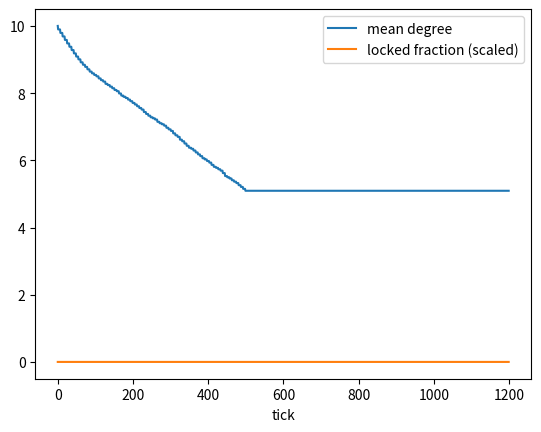
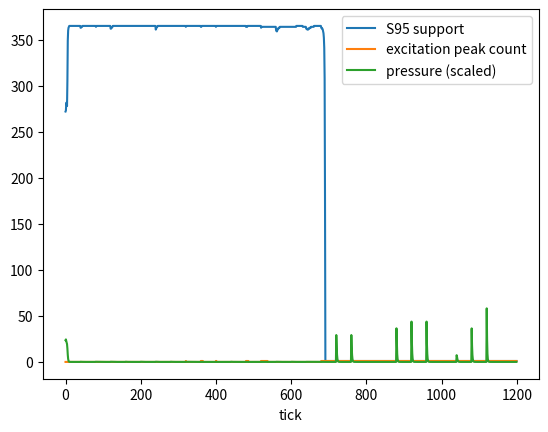
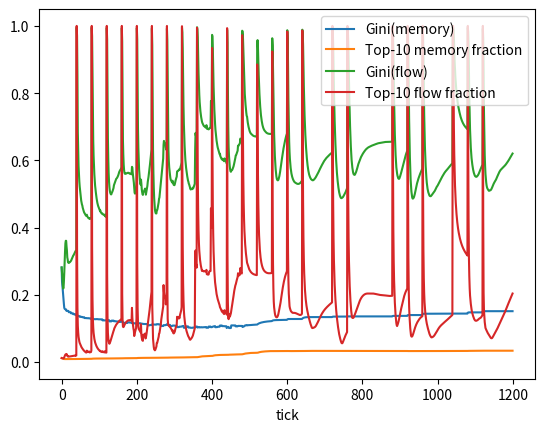
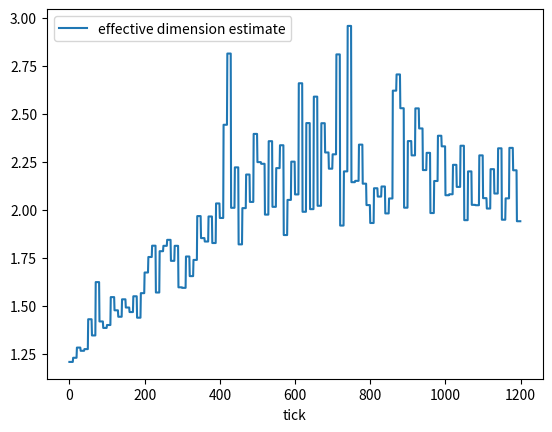
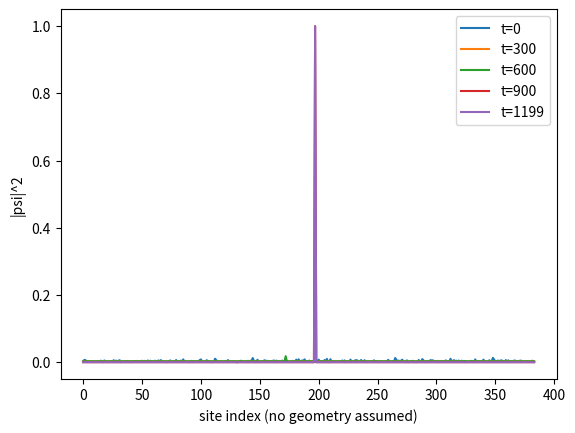

Generate these figures, in order, with matplotlib:
# hsf_full_dynamics_sim.py
# ------------------------------------------------------------
# Hilbert Substrate Framework: Full Dynamics Demonstrator
#
# Starts with an "undifferentiated" substrate:
#   - N nodes (emergent locality candidates)
#   - a random sparse graph (no geometry, no lattice)
#   - random complex amplitudes (no built-in particle notion)
#
# Applies four constraints operationally:
#   1) No-signaling: strictly local updates along active edges each tick
#   2) Finite bandwidth: per-edge transport magnitude capped each tick
#   3) No-forgetting: per-edge memory registers record transported magnitude
#   4) No-refolding: edges become "locked" once memory exceeds a threshold;
#                   locked edges cannot be rewired, constraining reachable topology
#
# Additionally:
#   - Topology adapts early via rewiring pressure under bandwidth+memory.
#   - A small self-focusing term allows localized excitations to form/persist.
#   - Random "kicks" seed disturbances so we can watch defect/excitation ecology.
#
# Outputs:
#   out_dir/<timestamp>_<tag>/
#     results.npz
#     log.csv
#     plots/
#       graph_metrics.png
#       support_excitation.png
#       memory_concentration.png
#       dimension_estimate.png
#
# Windows one-liner example:
#   python hsf_full_dynamics_sim.py --N 384 --T 1200 --k0 10 --target_deg 6 --bandwidth 0.02 --alpha 0.14 --kappa 8 --eta 0.8 --rewire_every 6 --rewire_budget 20
# ------------------------------------------------------------

from __future__ import annotations

import argparse
import csv
import datetime
import os
from dataclasses import dataclass
from typing import List, Tuple

import numpy as np
import matplotlib.pyplot as plt


def now_stamp() -> str:
    return datetime.datetime.now().strftime("%Y%m%d_%H%M%S")


def safe_tag(s: str) -> str:
    return s.replace(" ", "_").replace(":", "_").replace("/", "_").replace(".", "p")


def make_run_dir(base_out: str, tag: str) -> str:
    run_dir = os.path.join(base_out, f"{now_stamp()}_{safe_tag(tag)}")
    os.makedirs(run_dir, exist_ok=True)
    os.makedirs(os.path.join(run_dir, "plots"), exist_ok=True)
    return run_dir


def gini(x: np.ndarray) -> float:
    x = np.asarray(x, dtype=float)
    x = x[np.isfinite(x)]
    x = x[x >= 0]
    if x.size == 0:
        return 0.0
    s = float(x.sum())
    if s <= 0:
        return 0.0
    xs = np.sort(x)
    n = xs.size
    cum = np.cumsum(xs)
    g = (n + 1.0 - 2.0 * float(np.sum(cum) / cum[-1])) / n
    return float(max(0.0, min(1.0, g)))


def top_fraction(x: np.ndarray, k: int = 10) -> float:
    x = np.asarray(x, dtype=float)
    x = x[np.isfinite(x)]
    x = x[x >= 0]
    s = float(x.sum())
    if s <= 0 or x.size == 0:
        return 0.0
    k = min(int(k), x.size)
    return float(np.sort(x)[-k:].sum() / s)


def support_size(weights: np.ndarray, frac: float = 0.95) -> int:
    w = np.asarray(weights, dtype=float)
    tot = float(w.sum())
    if tot <= 0:
        return 0
    idx = np.argsort(w)[::-1]
    c = np.cumsum(w[idx]) / tot
    return int(np.searchsorted(c, frac) + 1)


def count_excitation_peaks(weights: np.ndarray, adj: List[np.ndarray], thresh: float) -> int:
    # Count nodes above thresh that are strict local maxima among neighbors
    w = weights
    peaks = 0
    for i in range(w.size):
        if w[i] < thresh:
            continue
        nb = adj[i]
        if nb.size == 0:
            peaks += 1
        else:
            if np.all(w[i] > w[nb]):
                peaks += 1
    return peaks


def build_random_k_regular_graph(N: int, k: int, rng: np.random.Generator) -> Tuple[np.ndarray, np.ndarray]:
    """
    Build an undirected random k-regular-ish graph via stub matching.
    Returns edge arrays (u, v) with u < v.
    """
    if k >= N:
        raise ValueError("k must be < N")
    stubs = np.repeat(np.arange(N), k)
    rng.shuffle(stubs)
    edges = set()
    attempts = 0
    max_attempts = 30 * len(stubs)

    i = 0
    while i + 1 < len(stubs) and attempts < max_attempts:
        a = int(stubs[i])
        b = int(stubs[i + 1])
        attempts += 1
        if a == b:
            rng.shuffle(stubs[i:])
            continue
        u, v = (a, b) if a < b else (b, a)
        if (u, v) in edges:
            rng.shuffle(stubs[i:])
            continue
        edges.add((u, v))
        i += 2

    # If not enough edges, fill randomly
    target_m = (N * k) // 2
    while len(edges) < target_m:
        a = int(rng.integers(0, N))
        b = int(rng.integers(0, N))
        if a == b:
            continue
        u, v = (a, b) if a < b else (b, a)
        edges.add((u, v))

    u = np.fromiter((e[0] for e in edges), dtype=np.int32)
    v = np.fromiter((e[1] for e in edges), dtype=np.int32)
    return u, v


def edges_to_adj(N: int, u: np.ndarray, v: np.ndarray) -> List[np.ndarray]:
    # Build adjacency arrays per node
    deg = np.zeros(N, dtype=np.int32)
    for a, b in zip(u, v):
        deg[a] += 1
        deg[b] += 1
    tmp = [np.empty(deg[i], dtype=np.int32) for i in range(N)]
    pos = np.zeros(N, dtype=np.int32)
    for a, b in zip(u, v):
        tmp[a][pos[a]] = b
        pos[a] += 1
        tmp[b][pos[b]] = a
        pos[b] += 1
    return tmp


def bfs_ball_sizes(adj: List[np.ndarray], start: int, max_r: int) -> np.ndarray:
    # returns count within r hops for r=1..max_r
    N = len(adj)
    seen = np.zeros(N, dtype=np.int8)
    frontier = np.array([start], dtype=np.int32)
    seen[start] = 1
    counts = np.zeros(max_r, dtype=np.int32)
    total = 1
    for r in range(max_r):
        # expand one hop
        nxt = []
        for node in frontier:
            for nb in adj[node]:
                if not seen[nb]:
                    seen[nb] = 1
                    nxt.append(nb)
        frontier = np.array(nxt, dtype=np.int32) if nxt else np.empty(0, dtype=np.int32)
        total += frontier.size
        counts[r] = total
        if frontier.size == 0:
            counts[r:] = total
            break
    return counts


def estimate_effective_dimension(adj: List[np.ndarray], rng: np.random.Generator, samples: int = 12, max_r: int = 6) -> float:
    # Estimate d from growth ~ r^d using median over samples and linear fit in log space
    N = len(adj)
    rs = np.arange(1, max_r + 1, dtype=float)
    logs = []
    for _ in range(samples):
        s = int(rng.integers(0, N))
        ball = bfs_ball_sizes(adj, s, max_r).astype(float)
        # avoid zeros
        ball = np.maximum(ball, 1.0)
        logs.append(np.log(ball))
    med_logV = np.median(np.vstack(logs), axis=0)
    # fit log V = d log r + c over r=2..max_r (skip r=1 which can be noisy)
    x = np.log(rs[1:])
    y = med_logV[1:]
    if np.allclose(x.var(), 0):
        return float("nan")
    d = float(np.polyfit(x, y, 1)[0])
    return d


@dataclass
class SimParams:
    N: int
    T: int
    k0: int
    target_deg: int
    bandwidth: float
    alpha: float
    kappa: float
    mem_decay: float
    mem_coupling: float
    lock_threshold: float
    eta: float
    rewire_every: int
    rewire_budget: int
    warmup_steps: int
    kick_every: int
    kick_strength: float
    seed: int


def run_sim(p: SimParams) -> dict:
    rng = np.random.default_rng(p.seed)

    # Undifferentiated initial topology: random k0-regular-ish graph
    u, v = build_random_k_regular_graph(p.N, p.k0, rng)
    m = np.zeros(u.size, dtype=np.float64)          # no-forgetting memory per edge
    locked = np.zeros(u.size, dtype=np.int8)        # no-refolding lock flag per edge

    # Undifferentiated initial state: random complex vector
    psi = (rng.normal(size=p.N) + 1j * rng.normal(size=p.N)).astype(np.complex128)
    psi /= np.sqrt(np.vdot(psi, psi).real + 1e-12)

    # Logging arrays
    steps = p.T
    mean_deg = np.zeros(steps, dtype=np.float64)
    locked_frac = np.zeros(steps, dtype=np.float64)
    S95 = np.zeros(steps, dtype=np.int32)
    peaks = np.zeros(steps, dtype=np.int32)
    L_flow = np.zeros(steps, dtype=np.float64)
    P_press = np.zeros(steps, dtype=np.float64)
    g_flow = np.zeros(steps, dtype=np.float64)
    top_flow = np.zeros(steps, dtype=np.float64)
    g_mem = np.zeros(steps, dtype=np.float64)
    top_mem = np.zeros(steps, dtype=np.float64)
    dim_est = np.zeros(steps, dtype=np.float64)

    # Store a few snapshots of |psi|^2
    snap_times = {0, steps // 4, steps // 2, (3 * steps) // 4, steps - 1}
    snap_t = []
    snap_w = []

    for t in range(steps):
        # rebuild adjacency view for local operations (no-signaling)
        adj = edges_to_adj(p.N, u, v)

        # ---- Local evolution (no-signaling + bandwidth) ----
        dpsi = np.zeros_like(psi)
        flow_mag = np.zeros(u.size, dtype=np.float64)

        # random "kicks" to seed disturbances / excitations
        if p.kick_every > 0 and (t % p.kick_every == 0) and (t > 0):
            idx = int(rng.integers(0, p.N))
            psi[idx] += p.kick_strength * np.exp(1j * rng.uniform(0, 2 * np.pi))

        for ei, (a, b) in enumerate(zip(u, v)):
            grad = psi[a] - psi[b]

            # memory throttling (no-refolding flavor even before lock)
            throttle = np.exp(-p.kappa * m[ei]) if p.kappa > 0 else 1.0
            flow = p.alpha * throttle * grad

            # finite bandwidth per edge
            mag = np.abs(flow)
            if mag > p.bandwidth:
                flow *= (p.bandwidth / (mag + 1e-12))
                mag = p.bandwidth

            # apply antisymmetric transport (local only)
            dpsi[a] -= flow
            dpsi[b] += flow
            flow_mag[ei] = float(mag)

            # no-forgetting bookkeeping: memory records transport
            transported = float(mag)
            m[ei] = (1.0 - p.mem_decay) * m[ei] + p.mem_coupling * transported

            # no-refolding lock: once memory exceeds threshold, freeze this edge
            if locked[ei] == 0 and m[ei] >= p.lock_threshold:
                locked[ei] = 1

        # Self-focusing (helps “lumps” form; think of it as compressive pressure)
        # This is deliberately tiny and renormalized to stay “unitary-ish”.
        if p.eta != 0.0:
            amp2 = (np.abs(psi) ** 2)
            psi = psi * np.exp(p.eta * (amp2 - amp2.mean()))

        # update + renormalize
        psi = psi + dpsi
        nrm = np.sqrt(np.vdot(psi, psi).real + 1e-12)
        psi /= nrm

        # ---- Metrics ----
        w = (np.abs(psi) ** 2).astype(np.float64)
        S = support_size(w, 0.95)

        L = float(flow_mag.sum())
        P = float(L / max(S, 1))

        mean_deg[t] = float(2.0 * u.size / p.N)
        locked_frac[t] = float(locked.mean())
        S95[t] = int(S)

        # peak count (excitation count proxy) based on amplitude support
        # threshold relative to mean weight
        thresh = float(w.mean() * 8.0)
        peaks[t] = int(count_excitation_peaks(w, adj, thresh))

        L_flow[t] = L
        P_press[t] = P
        g_flow[t] = float(gini(flow_mag))
        top_flow[t] = float(top_fraction(flow_mag, 10))
        g_mem[t] = float(gini(np.abs(m)))
        top_mem[t] = float(top_fraction(np.abs(m), 10))

        if t % max(10, p.rewire_every) == 0:
            dim_est[t] = estimate_effective_dimension(adj, rng, samples=10, max_r=6)
        else:
            dim_est[t] = dim_est[t - 1] if t > 0 else float("nan")

        if t in snap_times:
            snap_t.append(t)
            snap_w.append(w.copy())

        # ---- Topology adaptation (refolding allowed early, forbidden as edges lock) ----
        # This is where "space" emerges: we prune low-use unlocked edges and add new ones
        # that align with existing correlations, under bandwidth pressure.
        if (p.rewire_every > 0) and (t % p.rewire_every == 0) and (t < p.warmup_steps):
            # Score edges for removal: low flow, unlocked, and low memory (not important)
            removable = np.where(locked == 0)[0]
            if removable.size > 0:
                scores = flow_mag[removable] + 0.15 * np.abs(m[removable])
                # remove the worst edges (lowest scores)
                rm_count = min(p.rewire_budget, removable.size // 8 + 1)
                rm_idx = removable[np.argsort(scores)[:rm_count]]

                keep_mask = np.ones(u.size, dtype=bool)
                keep_mask[rm_idx] = False
                u = u[keep_mask]
                v = v[keep_mask]
                m = m[keep_mask]
                locked = locked[keep_mask]

            # Add edges back to push toward target degree, guided by current correlations.
            # Correlation proxy: c_ij = |psi_i * conj(psi_j)| = |psi_i||psi_j|
            # BUT selection is constrained by *existing neighborhood structure*:
            # we propose edges between nodes that already share neighbors (triadic closure),
            # which is a purely graph-local move and can generate locality-like clustering
            # without assuming coordinates.
            adj = edges_to_adj(p.N, u, v)
            deg = np.array([a.size for a in adj], dtype=np.int32)
            need = np.where(deg < p.target_deg)[0]
            add_budget = p.rewire_budget

            # For speed, use a set for edge existence checks
            edge_set = set()
            for a, b in zip(u, v):
                edge_set.add((int(a), int(b)))

            rng.shuffle(need)
            for i in need[: min(need.size, add_budget)]:
                # Candidate partners:
                # pick a neighbor-of-neighbor (triadic closure) or fallback random
                if adj[i].size > 0:
                    j = int(rng.choice(adj[i]))
                    if adj[j].size > 0:
                        k = int(rng.choice(adj[j]))
                    else:
                        k = int(rng.integers(0, p.N))
                else:
                    k = int(rng.integers(0, p.N))

                if k == i:
                    continue
                a, b = (i, k) if i < k else (k, i)
                if (a, b) in edge_set:
                    continue

                # Correlation-guided acceptance: prefer connecting higher |psi| nodes (bookkeeping hubs)
                accept = (abs(psi[a]) * abs(psi[b])) > np.median(np.abs(psi)) ** 2
                if not accept and rng.random() > 0.2:
                    continue

                edge_set.add((a, b))
                u = np.append(u, np.int32(a))
                v = np.append(v, np.int32(b))
                m = np.append(m, 0.0)
                locked = np.append(locked, np.int8(0))

    return {
        "u": u.astype(np.int32),
        "v": v.astype(np.int32),
        "mem": m.astype(np.float64),
        "locked": locked.astype(np.int8),
        "mean_deg": mean_deg,
        "locked_frac": locked_frac,
        "S95": S95,
        "peaks": peaks,
        "L_flow": L_flow,
        "P_press": P_press,
        "g_flow": g_flow,
        "top_flow": top_flow,
        "g_mem": g_mem,
        "top_mem": top_mem,
        "dim_est": dim_est,
        "snap_t": np.array(snap_t, dtype=np.int32),
        "snap_w": np.array(snap_w, dtype=np.float64),
    }


def write_csv(path: str, data: dict) -> None:
    T = len(data["mean_deg"])
    with open(path, "w", newline="", encoding="utf-8") as f:
        w = csv.writer(f)
        w.writerow([
            "t", "mean_deg", "locked_frac", "S95", "peaks",
            "L_flow", "P_press",
            "g_flow", "top10_flow",
            "g_mem", "top10_mem",
            "dim_est"
        ])
        for t in range(T):
            w.writerow([
                t,
                float(data["mean_deg"][t]),
                float(data["locked_frac"][t]),
                int(data["S95"][t]),
                int(data["peaks"][t]),
                float(data["L_flow"][t]),
                float(data["P_press"][t]),
                float(data["g_flow"][t]),
                float(data["top_flow"][t]),
                float(data["g_mem"][t]),
                float(data["top_mem"][t]),
                float(data["dim_est"][t]),
            ])


def plot_all(run_dir: str, data: dict) -> None:
    plots_dir = os.path.join(run_dir, "plots")
    T = len(data["mean_deg"])
    t = np.arange(T)

    # Graph metrics
    plt.figure()
    plt.plot(t, data["mean_deg"], label="mean degree")
    plt.plot(t, data["locked_frac"] * np.max(data["mean_deg"]), label="locked fraction (scaled)")
    plt.xlabel("tick")
    plt.legend()
    plt.savefig(os.path.join(plots_dir, "graph_metrics.png"), dpi=160, bbox_inches="tight")
    plt.close()

    # Support + excitations
    plt.figure()
    plt.plot(t, data["S95"], label="S95 support")
    plt.plot(t, data["peaks"], label="excitation peak count")
    plt.plot(t, data["P_press"] * np.max(data["S95"]), label="pressure (scaled)")
    plt.xlabel("tick")
    plt.legend()
    plt.savefig(os.path.join(plots_dir, "support_excitation.png"), dpi=160, bbox_inches="tight")
    plt.close()

    # Memory concentration
    plt.figure()
    plt.plot(t, data["g_mem"], label="Gini(memory)")
    plt.plot(t, data["top_mem"], label="Top-10 memory fraction")
    plt.plot(t, data["g_flow"], label="Gini(flow)")
    plt.plot(t, data["top_flow"], label="Top-10 flow fraction")
    plt.xlabel("tick")
    plt.ylim(-0.05, 1.05)
    plt.legend()
    plt.savefig(os.path.join(plots_dir, "memory_concentration.png"), dpi=160, bbox_inches="tight")
    plt.close()

    # Dimension estimate
    plt.figure()
    plt.plot(t, data["dim_est"], label="effective dimension estimate")
    plt.xlabel("tick")
    plt.legend()
    plt.savefig(os.path.join(plots_dir, "dimension_estimate.png"), dpi=160, bbox_inches="tight")
    plt.close()

    # Snapshots
    snap_t = data["snap_t"]
    snap_w = data["snap_w"]
    if snap_w.size > 0:
        plt.figure()
        for i in range(snap_w.shape[0]):
            plt.plot(np.arange(snap_w.shape[1]), snap_w[i], label=f"t={int(snap_t[i])}")
        plt.xlabel("site index (no geometry assumed)")
        plt.ylabel("|psi|^2")
        plt.legend()
        plt.savefig(os.path.join(plots_dir, "snapshots.png"), dpi=160, bbox_inches="tight")
        plt.close()


def main():
    ap = argparse.ArgumentParser()
    ap.add_argument("--N", type=int, default=384)
    ap.add_argument("--T", type=int, default=1200)

    ap.add_argument("--k0", type=int, default=10, help="initial random degree (undifferentiated graph)")
    ap.add_argument("--target_deg", type=int, default=6, help="target mean degree after rewiring")

    ap.add_argument("--bandwidth", type=float, default=0.02)
    ap.add_argument("--alpha", type=float, default=0.14)
    ap.add_argument("--kappa", type=float, default=8.0)

    ap.add_argument("--mem_decay", type=float, default=0.001)
    ap.add_argument("--mem_coupling", type=float, default=1.0)
    ap.add_argument("--lock_threshold", type=float, default=1.8)

    ap.add_argument("--eta", type=float, default=0.8, help="self-focusing strength (helps localized excitations)")
    ap.add_argument("--rewire_every", type=int, default=6)
    ap.add_argument("--rewire_budget", type=int, default=20)
    ap.add_argument("--warmup_steps", type=int, default=500, help="rewiring only before this tick (then topology freezes)")

    ap.add_argument("--kick_every", type=int, default=40)
    ap.add_argument("--kick_strength", type=float, default=0.25)

    ap.add_argument("--out_dir", type=str, default="hsf_out")
    ap.add_argument("--run_name", type=str, default="")
    ap.add_argument("--seed", type=int, default=0)
    args = ap.parse_args()

    tag = (
        f"N{args.N}_T{args.T}_k0{args.k0}_deg{args.target_deg}"
        f"_bw{args.bandwidth}_a{args.alpha}_k{args.kappa}"
        f"_eta{args.eta}_lock{args.lock_threshold}"
        f"_rw{args.rewire_every}_rb{args.rewire_budget}_warm{args.warmup_steps}"
        f"_kick{args.kick_every}_seed{args.seed}"
    )
    if args.run_name.strip():
        tag = f"{tag}_{args.run_name.strip()}"

    run_dir = make_run_dir(args.out_dir, tag)

    params = SimParams(
        N=args.N,
        T=args.T,
        k0=args.k0,
        target_deg=args.target_deg,
        bandwidth=args.bandwidth,
        alpha=args.alpha,
        kappa=args.kappa,
        mem_decay=args.mem_decay,
        mem_coupling=args.mem_coupling,
        lock_threshold=args.lock_threshold,
        eta=args.eta,
        rewire_every=args.rewire_every,
        rewire_budget=args.rewire_budget,
        warmup_steps=args.warmup_steps,
        kick_every=args.kick_every,
        kick_strength=args.kick_strength,
        seed=args.seed,
    )

    data = run_sim(params)

    npz_path = os.path.join(run_dir, "results.npz")
    np.savez_compressed(npz_path, **data)

    csv_path = os.path.join(run_dir, "log.csv")
    write_csv(csv_path, data)

    plot_all(run_dir, data)

    print("Run output:", run_dir)
    print("Saved:", npz_path)
    print("Saved:", csv_path)
    print("Plots:", os.path.join(run_dir, "plots"))


if __name__ == "__main__":
    main()
